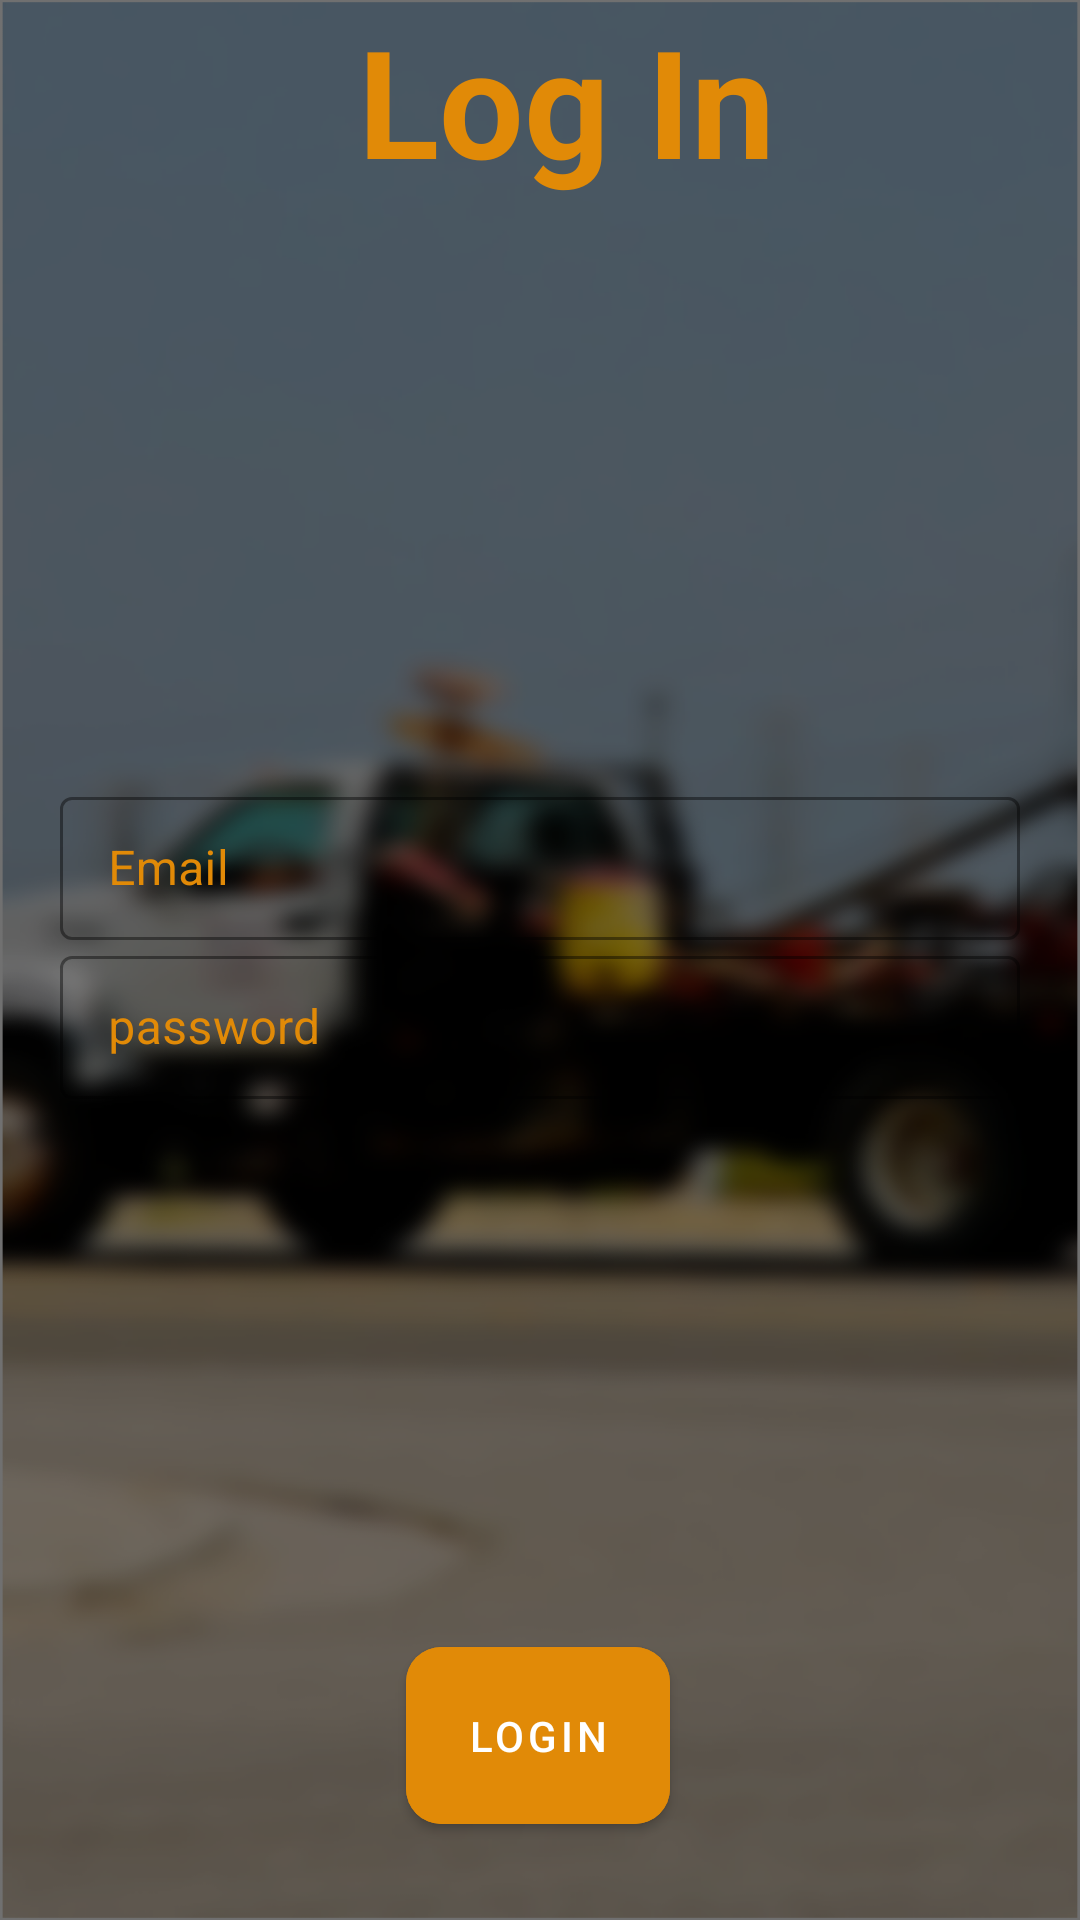

Layout XML and referenced resources for this Android screen:
<!-- AndroidManifest.xml: application theme Theme.TowingApp -->
<!-- res/layout/fragment_login.xml -->
<?xml version="1.0" encoding="utf-8"?>
<androidx.constraintlayout.widget.ConstraintLayout xmlns:android="http://schemas.android.com/apk/res/android"
    xmlns:tools="http://schemas.android.com/tools"
    android:layout_width="match_parent"
    android:layout_height="match_parent"
    android:fillViewport="true"
    android:fitsSystemWindows="true"
    android:background="@drawable/tow_background_blur"
    xmlns:app="http://schemas.android.com/apk/res-auto"
    tools:context=".fragments.LoginFragment">


    <androidx.appcompat.widget.AppCompatTextView
        android:id="@+id/logIn_title"
        android:layout_width="wrap_content"
        android:layout_height="wrap_content"

        android:text="Log In"
        android:textColor="@color/orange"
        android:textSize="50sp"
        android:textStyle="bold"
        app:layout_constraintBottom_toTopOf="@+id/login_PRB"
        app:layout_constraintEnd_toEndOf="parent"
        app:layout_constraintHorizontal_bias="0.54"
        app:layout_constraintStart_toStartOf="parent"
        app:layout_constraintTop_toTopOf="parent"
        app:layout_constraintVertical_bias="0.0" />

    <androidx.appcompat.widget.LinearLayoutCompat
        android:id="@+id/linearLayoutCompat2"
        android:layout_width="match_parent"
        android:layout_height="wrap_content"
        android:orientation="vertical"
        android:paddingHorizontal="20dp"
        app:layout_constraintBottom_toTopOf="@+id/login_PRB"
        app:layout_constraintEnd_toEndOf="parent"
        app:layout_constraintHorizontal_bias="0.0"
        app:layout_constraintStart_toStartOf="parent"
        app:layout_constraintTop_toBottomOf="@+id/logIn_title"
        app:layout_constraintVertical_bias="0.691">


        <com.google.android.material.textfield.TextInputLayout
            android:id="@+id/logIn_email"
            style="@style/MyOutlinedBox"
            android:layout_width="match_parent"
            android:layout_height="wrap_content"
            android:hint="@string/email"
            android:inputType="textEmailAddress"
            android:scrollbars="vertical"
            android:textColorHint="@color/orange"
            android:theme="@style/MyTextInputLayoutAppearance"
            app:boxStrokeColor="@color/orange">

            <com.google.android.material.textfield.TextInputEditText
                android:layout_width="match_parent"
                android:layout_height="wrap_content"
                android:nestedScrollingEnabled="true"
                android:textColor="@color/orange" />
        </com.google.android.material.textfield.TextInputLayout>

        <com.google.android.material.textfield.TextInputLayout
            android:id="@+id/logIn_password"
            style="@style/Widget.MaterialComponents.TextInputLayout.OutlinedBox.Dense"
            android:layout_width="match_parent"
            android:layout_height="wrap_content"
            android:hint="@string/password"
            android:inputType="textPassword"
            android:textColorHint="@color/orange"
            android:theme="@style/MyTextInputLayoutAppearance"
            app:boxStrokeColor="@color/orange"
            app:hintTextColor="@color/orange">

            <com.google.android.material.textfield.TextInputEditText
                android:layout_width="match_parent"
                android:layout_height="wrap_content"
                android:textColor="@color/orange" />
        </com.google.android.material.textfield.TextInputLayout>
    </androidx.appcompat.widget.LinearLayoutCompat>

    <androidx.appcompat.widget.AppCompatTextView
        android:id="@+id/logIn_TXT_error_msg"
        android:layout_width="wrap_content"
        android:layout_height="wrap_content"
        android:text="@string/log_is_failed_try_again"
        android:textColor="#CC052A"
        android:theme="@style/OrangeColorView"
        android:visibility="invisible"
        app:layout_constraintBottom_toTopOf="@+id/login_PRB"
        app:layout_constraintEnd_toEndOf="parent"
        app:layout_constraintStart_toStartOf="parent"
        app:layout_constraintTop_toBottomOf="@+id/linearLayoutCompat2" />


    <ProgressBar
        android:id="@+id/login_PRB"
        android:layout_width="wrap_content"
        android:layout_height="wrap_content"
        android:layout_marginBottom="48dp"
        android:theme="@style/OrangeColorView"
        android:visibility="invisible"
        app:layout_constraintBottom_toTopOf="@+id/login_btn"
        app:layout_constraintEnd_toEndOf="parent"
        app:layout_constraintStart_toStartOf="parent" />

    <com.google.android.material.button.MaterialButton
        android:id="@+id/login_btn"
        style="@style/MyBtnCustom"

        android:layout_width="wrap_content"
        android:layout_height="wrap_content"
        android:layout_alignParentBottom="true"
        android:layout_marginBottom="32dp"
        android:backgroundTint="@color/orange"
        android:padding="20dp"
        android:text="@string/login"
        app:layout_constraintBottom_toBottomOf="parent"
        app:layout_constraintEnd_toEndOf="parent"
        app:layout_constraintHorizontal_bias="0.498"
        app:layout_constraintStart_toStartOf="parent" />

</androidx.constraintlayout.widget.ConstraintLayout>
<!-- resources referenced by this layout -->
<resources>
  <color name="orange">#e18a07</color>
  <!-- drawable tow_background_blur: png bitmap (drawable-hdpi, 252346 bytes) -->
  <string name="email">Email</string>
  <string name="log_is_failed_try_again">Log Is Failed Try Again</string>
  <string name="login">Login</string>
  <string name="password">password</string>
  <style name="MyBtnCustom" parent="Widget.MaterialComponents.Button.Icon">
          <item name="shapeAppearanceOverlay">@style/MyShapeAppearanceRounded</item>
          <item name="android:insetLeft">0dp</item>
          <item name="android:insetTop">0dp</item>
          <item name="android:insetRight">0dp</item>
          <item name="android:insetBottom">0dp</item>
          <item name="iconPadding">0dp</item>
  
  
      </style>
  <style name="MyOutlinedBox" parent="Widget.MaterialComponents.TextInputLayout.OutlinedBox.Dense">
          <item name="android:textColor">@color/orange</item>
          <item name="boxStrokeColor">@color/orange</item>
          <item name="hintTextColor">@color/orange</item>
  
  
      </style>
  <style name="MyTextInputLayoutAppearance" parent="Widget.Design.TextInputLayout">
          <item name="colorControlNormal">@color/orange</item>
          <item name="colorControlActivated">@color/orange</item>
          <item name="colorControlHighlight">@color/orange</item>
          <item name="colorAccent">@color/orange</item>
  
      </style>
  <style name="OrangeColorView">
          <item name="colorAccent">@color/orange</item> 
      </style>
  <style name="Theme.TowingApp" parent="Theme.MaterialComponents.DayNight.NoActionBar">
          
          <item name="colorPrimary">@color/orange</item>
          <item name="colorPrimaryVariant">@color/orange</item>
          <item name="colorOnPrimary">@color/white</item>
          
          <item name="colorSecondary">@color/teal_200</item>
          <item name="colorSecondaryVariant">@color/teal_700</item>
          <item name="colorOnSecondary">@color/black</item>
          
          <item name="android:statusBarColor" tools:targetApi="l">?attr/colorPrimaryVariant</item>
          
      </style>
  <style name="MyShapeAppearanceRounded" parent="">
          <item name="cornerFamily">rounded</item>
          <item name="cornerSize">20%</item>
      </style>
  <color name="white">#FFFFFFFF</color>
  <color name="teal_200">#FF03DAC5</color>
  <color name="teal_700">#FF018786</color>
  <color name="black">#FF000000</color>
</resources>
